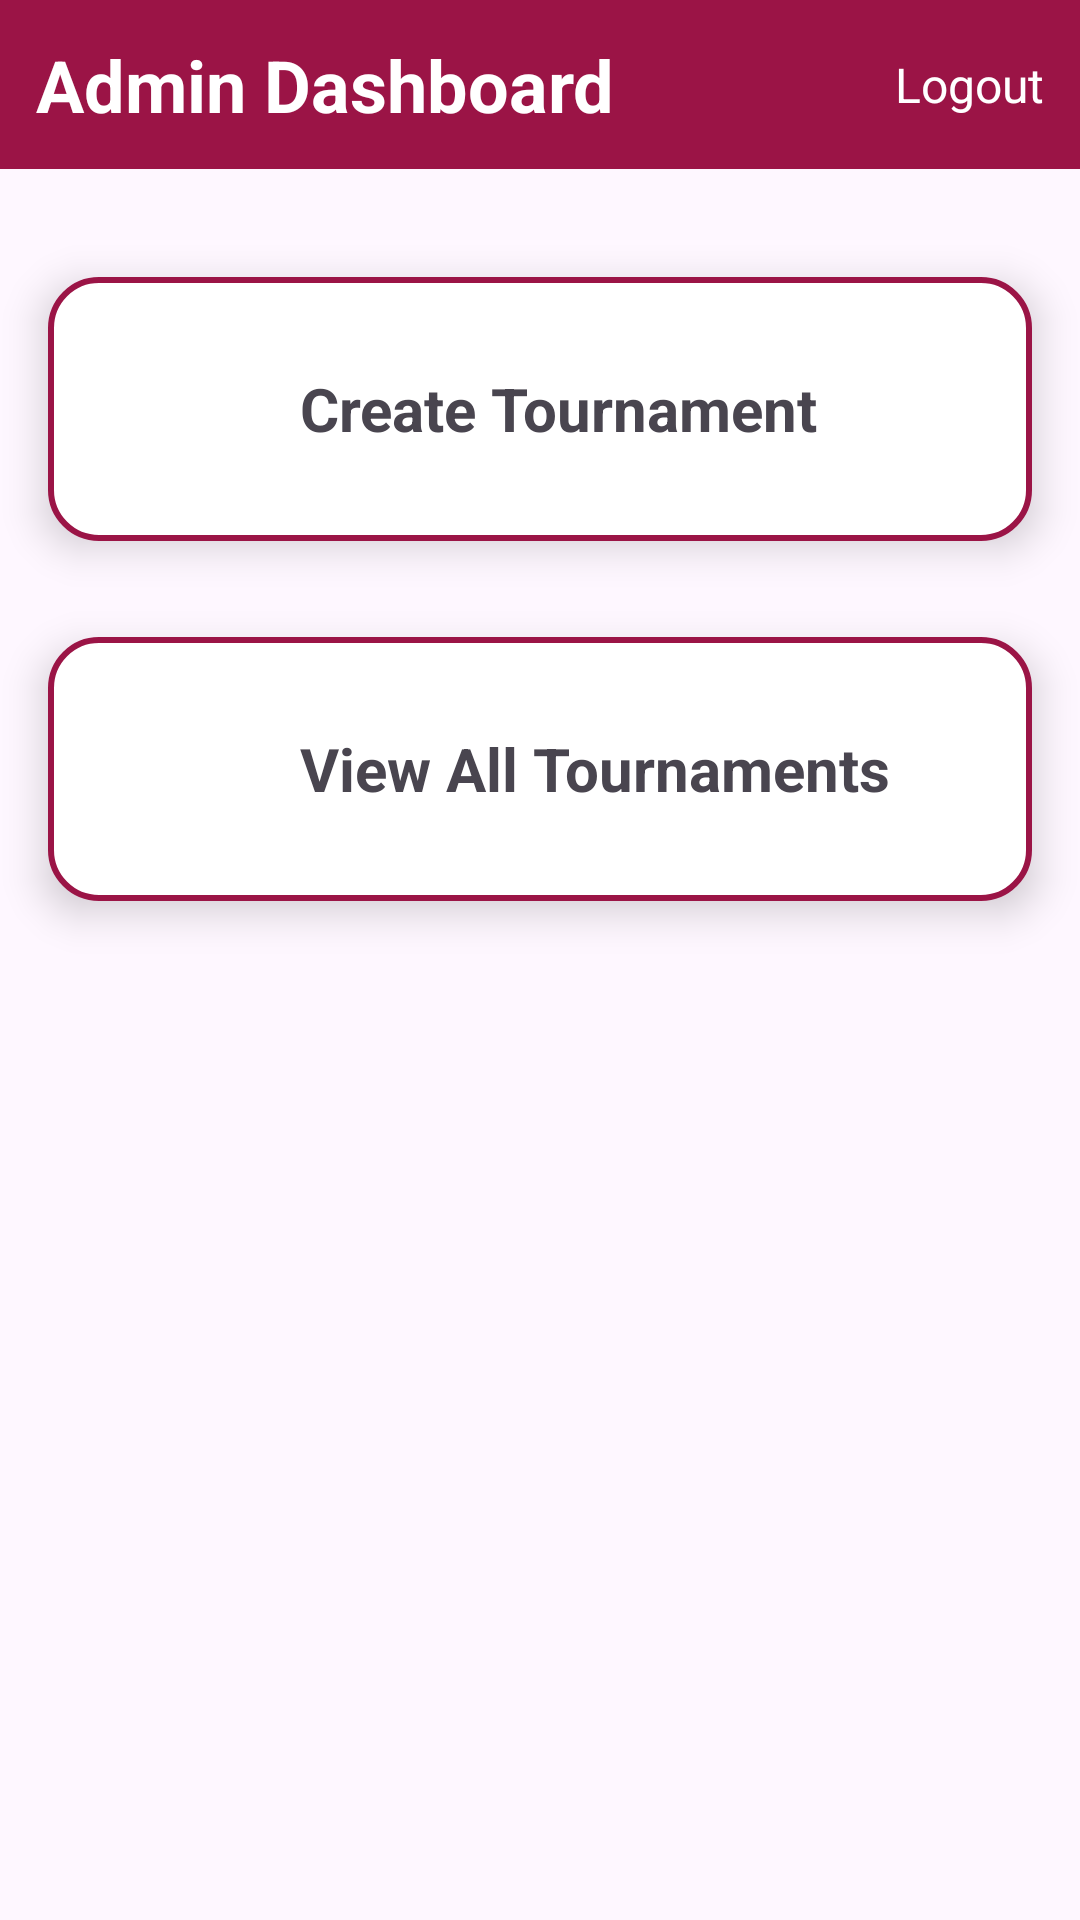

This screen was rendered from an Android layout file. Write that file and the resources it references.
<!-- AndroidManifest.xml: application theme Theme.Assign2_Task2_QuizApp_AmelieHemmerich -->
<!-- res/layout/activity_admin_dashboard.xml -->
<?xml version="1.0" encoding="utf-8"?>
<LinearLayout xmlns:android="http://schemas.android.com/apk/res/android"
    xmlns:app="http://schemas.android.com/apk/res-auto"
    xmlns:tools="http://schemas.android.com/tools"
    android:id="@+id/main"
    android:layout_width="match_parent"
    android:layout_height="match_parent"
    tools:context=".admin.AdminDashboardActivity"
    android:orientation="vertical">

    <LinearLayout
        android:layout_width="match_parent"
        android:layout_height="wrap_content"
        android:orientation="horizontal"
        android:gravity="center"
        android:background="#9B1446"
        android:padding="12dp"
        android:layout_marginBottom="20dp">

        <TextView
            android:layout_width="wrap_content"
            android:layout_height="wrap_content"
            android:text="Admin Dashboard"
            android:textStyle="bold"
            android:textSize="24dp"
            android:textColor="#FFFFFF"
            android:textAlignment="center"
            />

        <View
            android:layout_width="0dp"
            android:layout_height="0dp"
            android:layout_weight="1"
            />

        <TextView
            android:id="@+id/tvLogoutAdminDash"
            android:layout_width="wrap_content"
            android:layout_height="wrap_content"
            android:text="Logout"
            android:textAlignment="viewEnd"
            android:textColor="#FFFFFF"
            android:textSize="16dp"
            />

    </LinearLayout>

    <LinearLayout
        android:id="@+id/llCreateTournament"
        android:layout_width="match_parent"
        android:layout_height="wrap_content"
        android:layout_margin="16dp"
        android:orientation="horizontal"
        android:elevation="8dp"
        android:padding="20dp"
        android:gravity="center_vertical"
        android:background="@drawable/card_border">

        <ImageView
            android:layout_width="48dp"
            android:layout_height="48dp"
            android:src="@drawable/icon_add"
            app:tint="#9B1446"
            />

        <TextView
            android:layout_width="wrap_content"
            android:layout_height="wrap_content"
            android:text="Create Tournament"
            android:textSize="20sp"
            android:textStyle="bold"
            android:layout_marginStart="16dp"
            />

    </LinearLayout>

    <LinearLayout
        android:id="@+id/llViewAllTournaments"
        android:layout_width="match_parent"
        android:layout_height="wrap_content"
        android:layout_margin="16dp"
        android:orientation="horizontal"
        android:elevation="8dp"
        android:padding="20dp"
        android:gravity="center_vertical"
        android:background="@drawable/card_border">

        <ImageView
            android:layout_width="48dp"
            android:layout_height="48dp"
            android:src="@drawable/icon_list"
            app:tint="#9B1446"
            />

        <TextView
            android:layout_width="wrap_content"
            android:layout_height="wrap_content"
            android:text="View All Tournaments"
            android:textSize="20sp"
            android:textStyle="bold"
            android:layout_marginStart="16dp"
            />

    </LinearLayout>

</LinearLayout>
<!-- resources referenced by this layout -->
<resources>
  <!-- drawable card_border (drawable) -->
  <?xml version="1.0" encoding="utf-8"?>
  <shape xmlns:android="http://schemas.android.com/apk/res/android">
  
      <solid android:color="#FFFFFF" />
  
      <corners android:radius="16dp" />
  
      <stroke
          android:width="2dp"
          android:color="#9B1446" />
  
  </shape>
  <style name="Theme.Assign2_Task2_QuizApp_AmelieHemmerich" parent="Base.Theme.Assign2_Task2_QuizApp_AmelieHemmerich" />
  <style name="Base.Theme.Assign2_Task2_QuizApp_AmelieHemmerich" parent="Theme.Material3.DayNight.NoActionBar">
          
          
      </style>
</resources>
